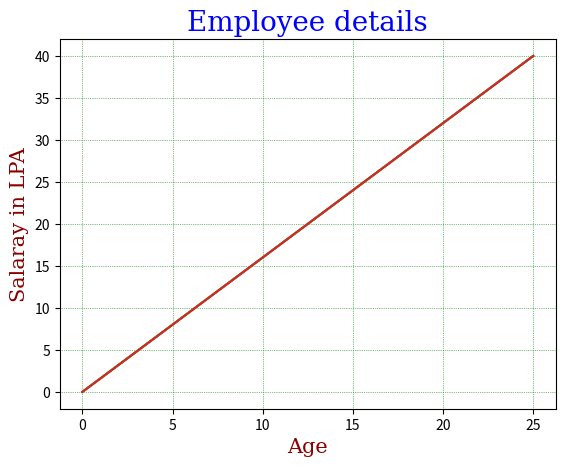

Write the Python code that produced this figure.
#Importing matplotlib and numpy Libraries
import matplotlib.pyplot as plt
import numpy as np

#Giving the values for the x and y axis
x=np.array([0,25])
y=np.array([0,40])

#Giving the title for the figure
plt.title("Employee Details")

#Giving labels for the x and y
plt.xlabel('Age')
plt.ylabel("Salaray in LPA")

plt.plot(x,y)

plt.show()


#Giving the values for the x and y axis
x=np.array([0,25])
y=np.array([0,40])


#creating the dictionary to be inserted in the fontdict
font1 = {'family':'serif','color':'blue','size':20}
font2 = {'family':'serif','color':'darkred','size':15}

#Using the fontdict parameter in the title
plt.title("Employee details",fontdict=font1)

#Using the fontdict parameter in teh xlabel and the ylabel
plt.xlabel('Age',fontdict=font2)
plt.ylabel("Salaray in LPA",fontdict=font2)

plt.plot(x,y)

plt.show()

#Using grid function to add gird lines to the plot

#creating the dictionary to be inserted in the fontdict
font1 = {'family':'serif','color':'blue','size':20}
font2 = {'family':'serif','color':'darkred','size':15}

#Using the fontdict parameter in the title
plt.title("Employee details",fontdict=font1)

#Using the fontdict parameter in teh xlabel and the ylabel
plt.xlabel('Age',fontdict=font2)
plt.ylabel("Salaray in LPA",fontdict=font2)

#Using grid function to add gird lines to the plot
plt.grid()

plt.plot(x,y)

plt.show()

#using parameters like colors,linestyle,linewidth in the grid function
plt.grid(color="green",linestyle=":",linewidth=0.5)

plt.plot(x,y)
plt.show()